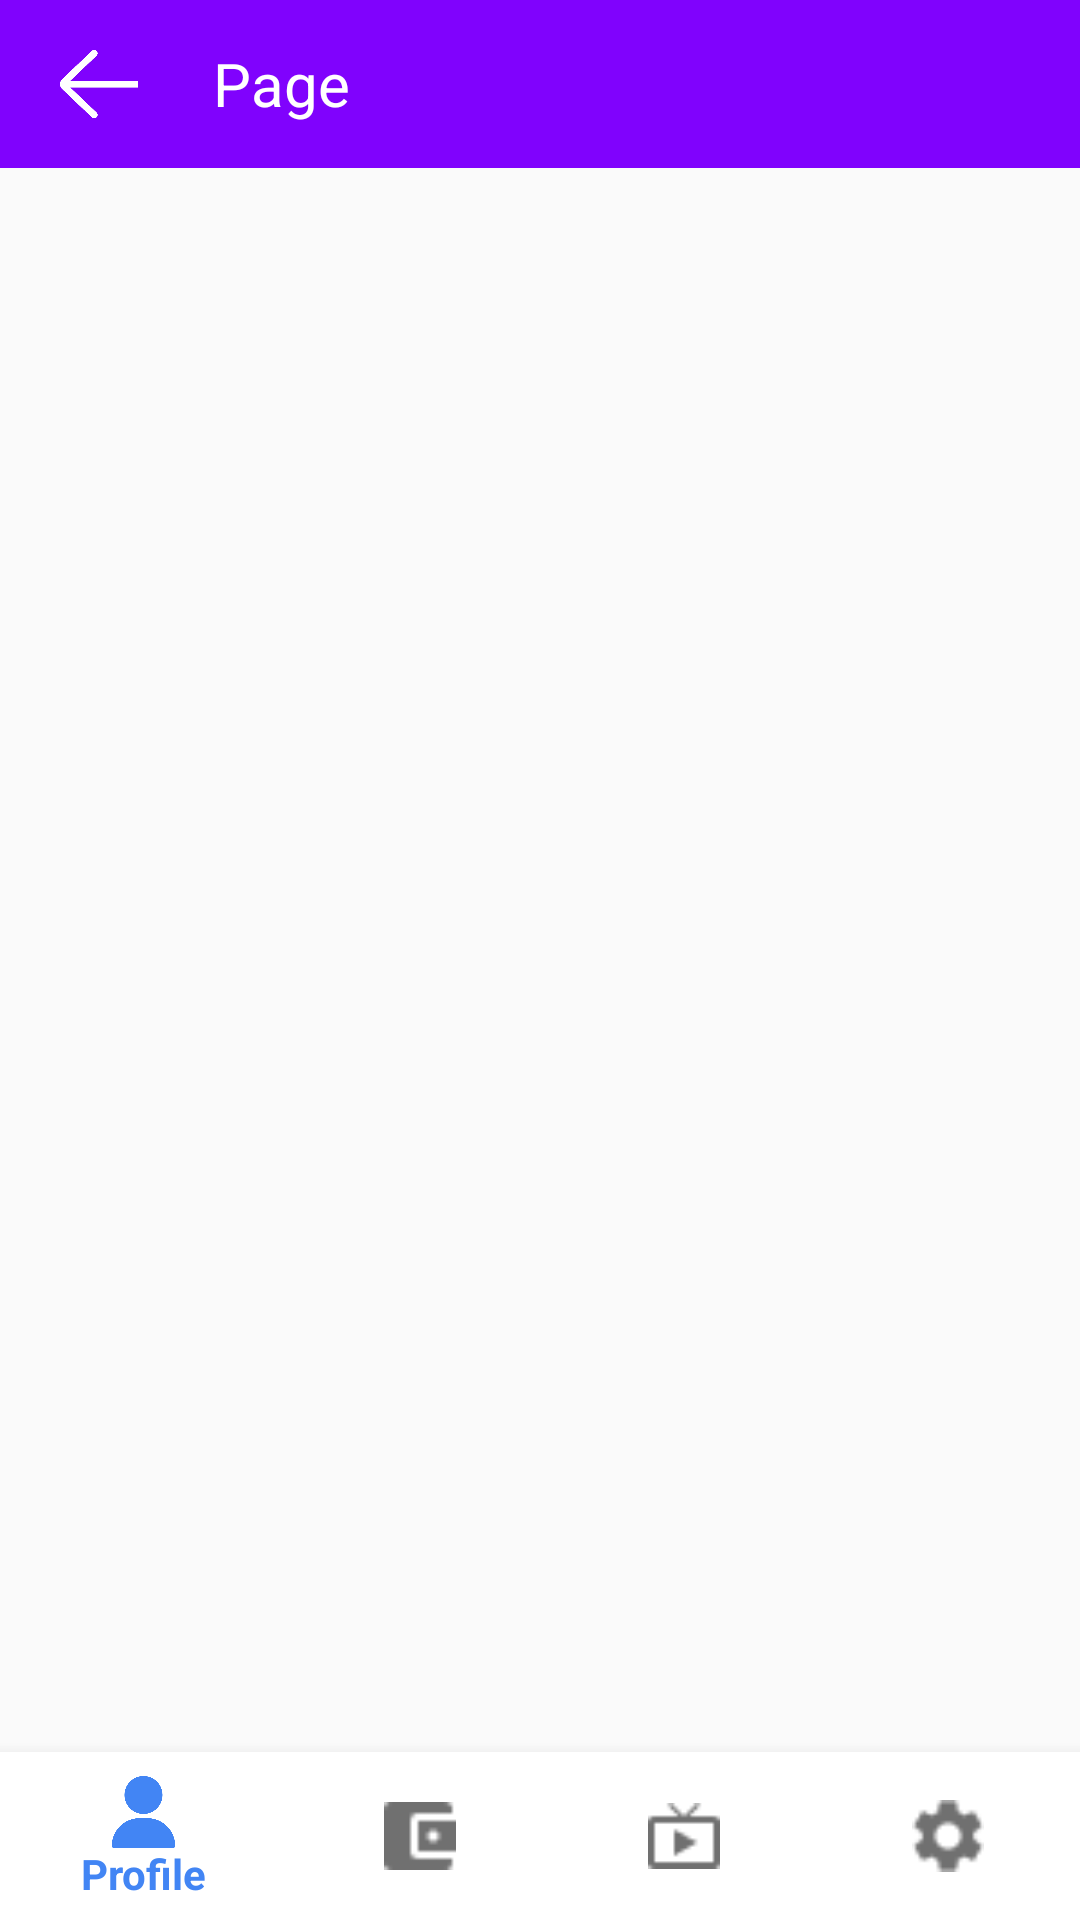

Reconstruct the res/layout file that produces this screen, plus the resources it refers to.
<!-- AndroidManifest.xml: application theme AppTheme -->
<!-- res/layout/activity_profile.xml -->
<?xml version="1.0" encoding="utf-8"?>
<RelativeLayout xmlns:android="http://schemas.android.com/apk/res/android"
    xmlns:app="http://schemas.android.com/apk/res-auto"
    xmlns:tools="http://schemas.android.com/tools"
    android:layout_width="match_parent"
    android:layout_height="match_parent"
    tools:context=".Profile">
    <LinearLayout
        android:id="@+id/toptab"
        android:layout_width="match_parent"
        android:layout_height="56dp"
        android:background="#8002FD"
        android:gravity="center_vertical"
        android:orientation="horizontal">

        <ImageView
            android:id="@+id/back"
            android:layout_width="26dp"
            android:layout_height="26dp"
            android:layout_marginLeft="20dp"
            android:src="@drawable/back" />


        <TextView
            android:id="@+id/fragment_name"
            android:layout_width="wrap_content"
            android:layout_height="wrap_content"
            android:layout_marginLeft="25dp"
            android:text="Page"
            android:textColor="#FFFFFF"
            android:textSize="20dp" />

    </LinearLayout>
    <FrameLayout
        android:id="@+id/main_frame"
        android:layout_width="match_parent"
        android:layout_height="match_parent"
        android:layout_below="@+id/toptab"
        android:layout_above="@+id/nav"/>

    <com.google.android.material.bottomnavigation.BottomNavigationView
       android:id="@+id/nav"
        android:layout_width="match_parent"
        android:layout_height="56dp"
        android:layout_alignParentBottom="true"
        android:background="#FFFFFF"
        app:itemIconTint="@color/nav_item_colors"
        app:itemTextColor="@color/nav_item_colors"
        app:menu="@menu/nav_items">

    </com.google.android.material.bottomnavigation.BottomNavigationView>

</RelativeLayout>
<!-- resources referenced by this layout -->
<resources>
  <!-- drawable back: png bitmap (drawable-hdpi, 3313 bytes) -->
  <style name="AppTheme" parent="Theme.AppCompat.Light.NoActionBar">
          
          <item name="colorPrimary">@color/colorPrimary</item>
          <item name="colorPrimaryDark">@color/colorPrimaryDark</item>
          <item name="colorAccent">@color/colorAccent</item>
      </style>
  <color name="colorPrimary">#1F3244</color>
  <color name="colorPrimaryDark">#1F3244</color>
  <color name="colorAccent">#03DAC5</color>
</resources>
